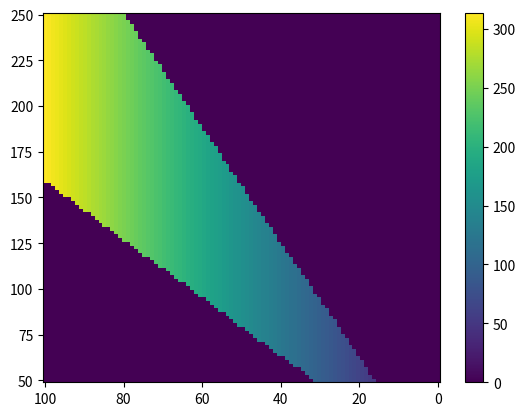

Reproduce this figure in Python.
import numpy as np


def htron_critical_current(
    slope: float, intercept: float, heater_current: float
) -> float:
    channel_current = heater_current * slope + intercept
    return channel_current


def calculate_right_branch_inductance(
    alpha: float, left_branch_inductance: float
) -> float:
    return left_branch_inductance * alpha / (1 - alpha)


def calculate_left_branch_inductance(
    alpha: float, right_branch_inductance: float
) -> float:
    return right_branch_inductance * (1 - alpha) / alpha


def calculate_alpha(
    left_branch_inductance: float, right_branch_inductance: float
) -> float:
    """Calculate the ratio of the right branch inductance to the total inductance. LR/(LL+LR)

    Parameters
    ----------
    left_branch_inductance : float
        The inductance of the left branch.
    right_branch_inductance : float
        The inductance of the right branch.

    Returns
    -------
    alpha : float
        The ratio of the right branch inductance to the total inductance. LR/(LL+LR)
    """

    return right_branch_inductance / (left_branch_inductance + right_branch_inductance)


def calculate_right_branch_current(
    alpha: float,
    channel_current: float,
    persistent_current: float,
) -> float:
    """State 1 is defined as a positive persistent current, clockwise
    State 0 is defined as a negative persistent current, counter-clockwise
    Right branch sums current during read.
    """
    return channel_current * (1 - alpha) + persistent_current


def calculate_left_branch_current(
    alpha: float, channel_current: float, persistent_current: float
) -> float:
    """State 1 is defined as a positive persistent current, clockwise
    State 0 is defined as a negative persistent current, counter-clockwise
    Left branch negates current during read.
    """
    return channel_current * alpha - persistent_current


def calculate_channel_current_zero(
    left_critical_current: np.ndarray,
    right_critical_current: np.ndarray,
    persistent_current: np.ndarray,
    alpha: float,
):
    """Calculate the channel current limits for the left and right branches when in state 0.

    Parameters
    ----------
    left_critical_current : float
        The critical current of the left branch.
    right_critical_current : float
        The critical current of the right branch.
    persistent_current : float
        The persistent current in the loop.
    alpha : float
        The ratio of the right branch inductance to the total inductance. LR/(LL+LR)

    Returns
    -------
    left_limit : float
        The current limit of the left branch.
    right_limit : float
        The current limit of the right branch.
    """
    left_limit = (left_critical_current - persistent_current) / alpha
    right_limit = (right_critical_current + persistent_current) / (1 - alpha)

    return left_limit, right_limit


def calculate_channel_current_one(
    left_critical_current: np.ndarray,
    right_critical_current: np.ndarray,
    persistent_current: np.ndarray,
    alpha: float,
):
    """Calculate the channel current limits for the left and right branches when in state 1.

    Parameters
    ----------
    left_critical_current : float
        The critical current of the left branch.
    right_critical_current : float
        The critical current of the right branch.
    persistent_current : float
        The persistent current in the loop.
    alpha : float
        The ratio of the right branch inductance to the total inductance. LR/(LL+LR)

    Returns
    -------
    left_limit : float
        The current limit of the left branch.
    right_limit : float
        The current limit of the right branch.
    """
    left_limit = (left_critical_current + persistent_current) / alpha
    right_limit = (right_critical_current - persistent_current) / (1 - alpha)

    return left_limit, right_limit


def calculate_zero_state_current(
    left_critical_currents: np.ndarray,
    right_critical_currents: np.ndarray,
    persistent_currents: np.ndarray,
    alpha: float,
    iretrap: float,
):
    """Calculate the current required to switch the device when in state 0

    Parameters
    ----------
    left_critical_current : np.ndarray
        The critical current of the left branch.
    right_critical_current : np.ndarray
        The critical current of the right branch.
    persistent_current : np.ndarray
        The persistent current in the loop.
    iretrap : float
        The retrapping current of the device.

    Returns
    -------
    zero_state_current : np.ndarray
        The current that causes the channel to switch in state 0.
    """
    current_to_switch_left = (left_critical_currents - persistent_currents) / alpha
    current_to_switch_right = right_critical_currents + left_critical_currents * iretrap
    zero_state_current = np.maximum(current_to_switch_left, current_to_switch_right)

    # State currents are positive
    zero_state_current = np.where(zero_state_current < 0, 0, zero_state_current)

    # State currents are only valid where the persistent current is non-zero
    zero_state_current = np.where(persistent_currents == 0, 0, zero_state_current)
    return zero_state_current


def calculate_one_state_current(
    left_critical_currents: np.ndarray,
    right_critical_currents: np.ndarray,
    persistent_currents: np.ndarray,
    alpha: float,
    iretrap: float,
):
    """Calculate the current required to switch the device to state 1.

    Parameters
    ----------
    left_critical_current : np.ndarray
        The critical current of the left branch.
    right_critical_current : np.ndarray
        The critical current of the right branch.
    persistent_current : np.ndarray
        The persistent current in the loop.
    iretrap : float
        The retrapping current of the device.

    Returns
    -------
    one_state_current : np.ndarray
        The current that causes the channel to switch in state 1."""

    current_to_switch_right = (left_critical_currents + persistent_currents) / alpha
    current_to_switch_left = right_critical_currents - left_critical_currents * iretrap
    one_state_currents = np.maximum(current_to_switch_right, current_to_switch_left)
    # one_state_current = left_critical_currents + (right_critical_currents * iretrap)

    # State currents are positive
    one_state_currents = np.where(one_state_currents < 0, 0, one_state_currents)

    # State currents are only valid where the persistent current is non-zero
    one_state_currents = np.where(persistent_currents == 0, 0, one_state_currents)
    return one_state_currents


def calculate_persistent_current(
    data_dict: dict,
) -> np.ndarray:
    left_critical_currents_mesh = data_dict["left_critical_currents_mesh"]
    right_critical_currents_mesh = data_dict["right_critical_currents_mesh"]
    write_currents_mesh = data_dict["write_currents_mesh"]
    alpha = data_dict["alpha"]
    max_left_critical_current = data_dict["max_left_critical_current"]
    iretrap = data_dict["iretrap"]

    # Assuming no persistent current in the loop
    persistent_current = np.zeros_like(left_critical_currents_mesh)

    # Current is inductively split between the left and right branches
    left_branch_current = calculate_left_branch_current(
        alpha, write_currents_mesh, persistent_current
    )
    right_branch_current = calculate_right_branch_current(
        alpha, write_currents_mesh, persistent_current
    )

    # CONDITION A
    # -----------
    # If the left branch current is greater than the
    # left critical current, the branch switches.
    # Where the left branch switched the persistent current is set to the write current.
    # Therefore, the right branch must carry the full write current and not switch
    condition_a = (left_critical_currents_mesh < left_branch_current) & (
        write_currents_mesh < right_critical_currents_mesh
    )
    persistent_current = np.where(condition_a, write_currents_mesh, persistent_current)

    # CONDITION B
    # -----------
    # If the left branch switches and the redirected write current is enough
    # to switch the right branch, then both branches are switched.
    #
    condition_b = (left_critical_currents_mesh < left_branch_current) & (
        write_currents_mesh > right_critical_currents_mesh
    )
    persistent_current = np.where(
        condition_b,
        write_currents_mesh - right_critical_currents_mesh * iretrap,
        persistent_current,
    )

    # Limit the persistent current by the maximum critical current of the left branch
    # with the enable current active. This is the maximum persistent current.
    left_persistent_switch = persistent_current > left_critical_currents_mesh
    persistent_current = np.where(
        left_persistent_switch,
        left_critical_currents_mesh,
        persistent_current,
    )

    # Limit persistent current to positive values.
    persistent_current = np.where(persistent_current < 0, 0, persistent_current)

    # Regions where the critical current is negative are invalid.
    # Set the persistent current to zero in these regions.
    persistent_current = np.where(
        left_critical_currents_mesh < 0, 0, persistent_current
    )
    regions = {
        "left_switch": condition_a,
        "both_switch": condition_b,
        "left_persistent_switch": left_persistent_switch,
    }

    return persistent_current, regions


def calculate_read_currents(data_dict: dict):
    """Calculate the read currents and margins of the device.

    Parameters
    ----------
    data_dict : dict
        A dictionary containing the following
        - left_critical_currents_mesh : np.ndarray
            The critical current of the left branch.
        - right_critical_currents_mesh : np.ndarray
            The critical current of the right branch.
        - persistent_currents : np.ndarray
            The persistent current in the loop.
        - alpha : float
            The ratio of the right branch inductance to the total inductance. LR/(LL+LR)
        - iretrap : float
            The retrapping current of the device.

    Returns
    -------
    read_currents : np.ndarray
        The read currents of the device.
    read_margins : np.ndarray
        The read margins of the device.
    """
    left_critical_currents_mesh = data_dict["left_critical_currents_mesh"]
    right_critical_currents_mesh = data_dict["right_critical_currents_mesh"]
    persistent_currents = data_dict["persistent_currents"]
    alpha = data_dict["alpha"]
    iretrap = data_dict["iretrap"]

    zero_state_current = calculate_zero_state_current(
        left_critical_currents_mesh,
        right_critical_currents_mesh,
        persistent_currents,
        alpha,
        iretrap,
    )
    one_state_current = calculate_one_state_current(
        left_critical_currents_mesh,
        right_critical_currents_mesh,
        persistent_currents,
        alpha,
        iretrap,
    )

    read_currents = calculate_ideal_read_current(zero_state_current, one_state_current)
    read_margins = calculate_ideal_read_margin(zero_state_current, one_state_current)
    return read_currents, read_margins


def calculate_ideal_read_current(
    zero_state_current: float, one_state_current: float
) -> float:
    return (zero_state_current + one_state_current) / 2


def calculate_ideal_read_margin(
    zero_state_current: float, one_state_current: float
) -> float:
    return np.abs(zero_state_current - one_state_current) / 2


def calculate_left_upper_bound(
    persistent_current: float, read_current: float, alpha: float
) -> float:
    return persistent_current + read_current * alpha


def calculate_left_lower_bound(
    persistent_current: float, read_current: float, alpha: float
) -> float:
    return np.max([-persistent_current + read_current * alpha, 0])


def calculate_right_upper_bound(
    persistent_current: float, read_current: float, alpha: float
) -> float:
    return read_current


def calculate_right_lower_bound(
    persistent_current: float, read_current: float, alpha: float
) -> float:
    return np.max([persistent_current + read_current * (1 - alpha), 0])


if __name__ == "__main__":
    import matplotlib.pyplot as plt

    left_critical_current = 22
    right_critical_current = 87
    persistent_current = 60
    alpha = 0.63
    iretrap = 0.1
    left_critical_currents_mesh, write_currents_mesh = np.meshgrid(
        np.linspace(0, 100, 100), np.linspace(50, 250, 100)
    )
    SCALE = 1
    data_dict = {
        "left_critical_currents_mesh": left_critical_currents_mesh * SCALE,
        "right_critical_currents_mesh": left_critical_currents_mesh * 3 * SCALE,
        "write_currents_mesh": write_currents_mesh,
        "alpha": alpha,
        "max_left_critical_current": 100 * SCALE,
        "max_right_critical_current": 300 * SCALE,
        "iretrap": iretrap,
    }

    READ_SET = 350
    persistent_currents, regions = calculate_persistent_current(data_dict)
    data_dict["persistent_currents"] = persistent_currents
    read_currents, read_margin = calculate_read_currents(data_dict)
    read_currents = np.where(read_currents < write_currents_mesh, 0, read_currents)
    read_currents = np.where(persistent_currents == 0, 0, read_currents)

    # read_currents = np.where(READ_SET > read_currents+read_margin, 0, read_currents)
    # read_currents = np.where(READ_SET < read_currents-read_margin, 0, read_currents)

    plt.pcolormesh(left_critical_currents_mesh, write_currents_mesh, read_currents)
    plt.gca().invert_xaxis()
    plt.colorbar()
